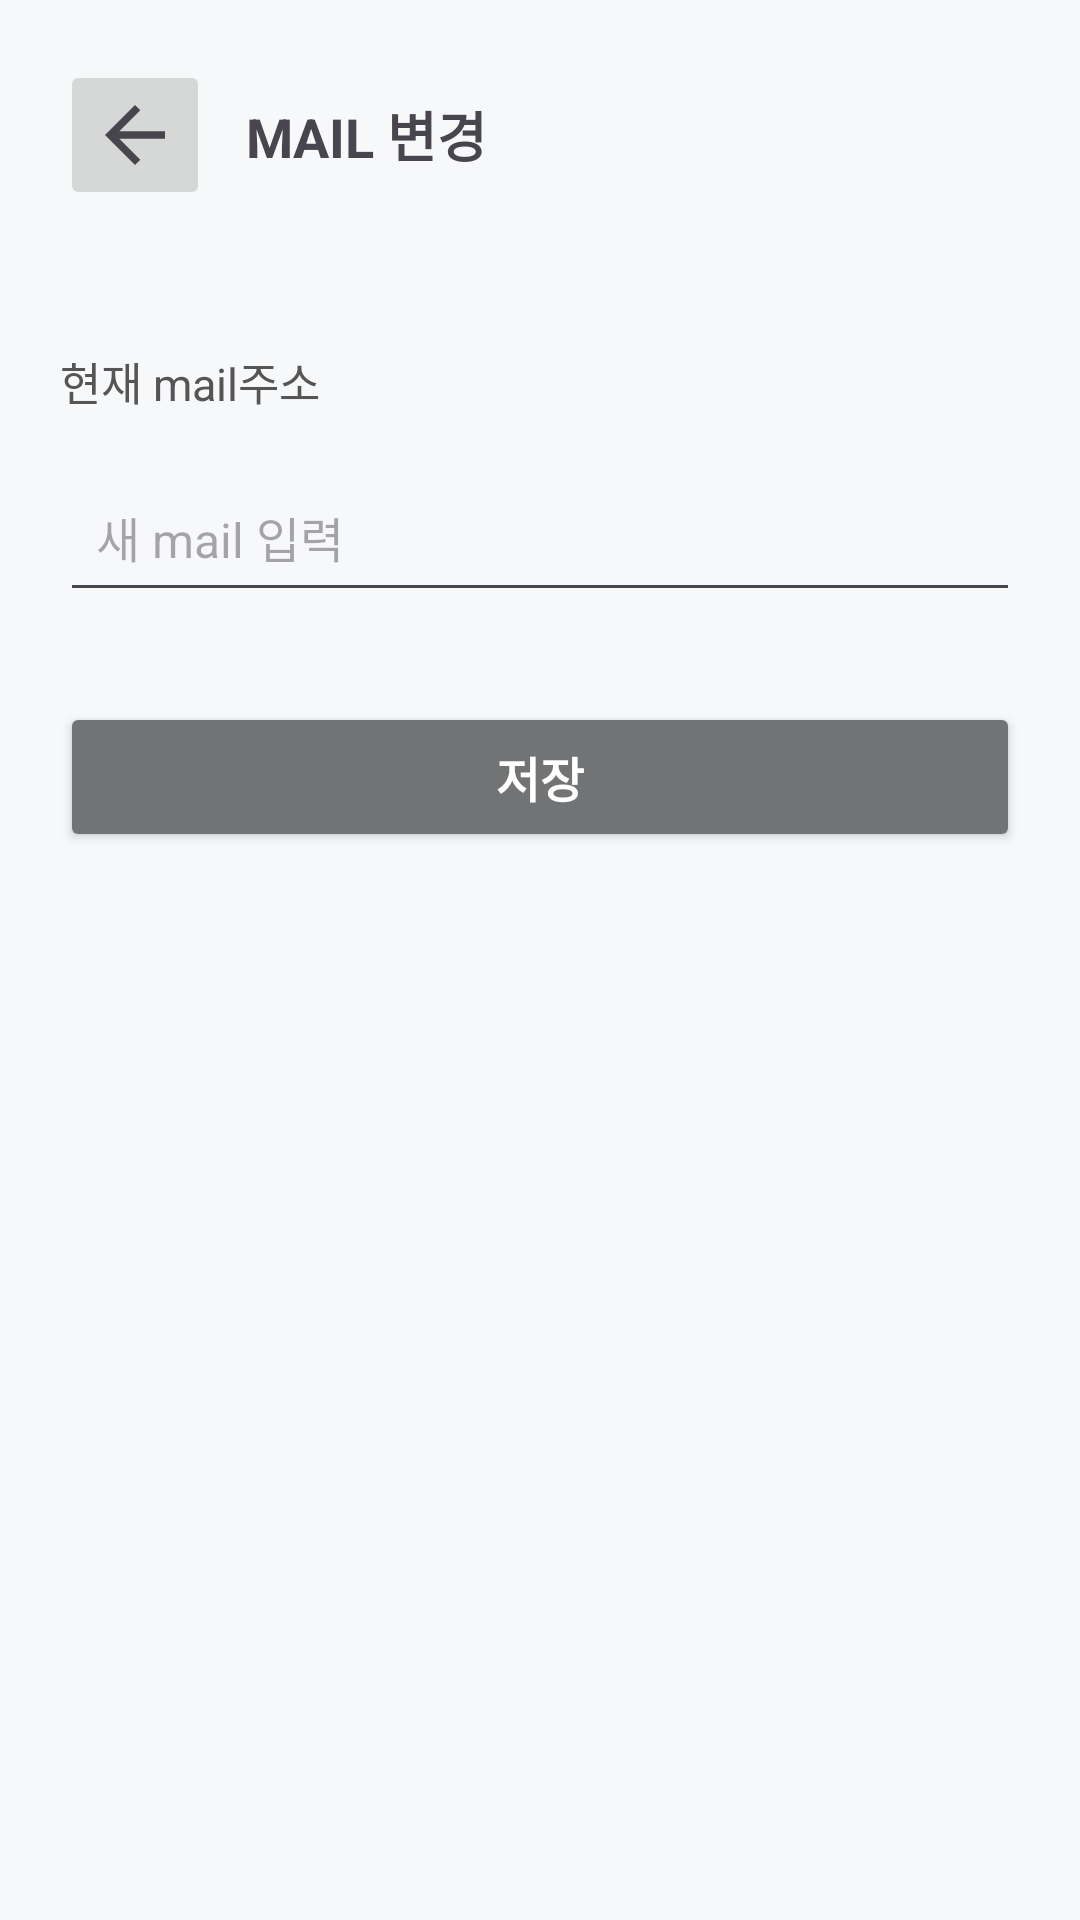

Here is an Android app screen rendered from its layout file. Give the layout XML and the strings, colors and styles it references.
<!-- AndroidManifest.xml: application theme Theme.Lostfind -->
<!-- res/layout/mail_change.xml -->
<?xml version="1.0" encoding="utf-8"?>
<LinearLayout xmlns:android="http://schemas.android.com/apk/res/android"
    android:layout_width="match_parent"
    android:layout_height="match_parent"
    xmlns:app="http://schemas.android.com/apk/res-auto"
    android:orientation="vertical"
    android:background="#F7F8FA"
    android:padding="20dp"
    android:id="@+id/main">

    
    <LinearLayout
        android:layout_width="match_parent"
        android:layout_height="wrap_content"
        android:orientation="horizontal"
        android:gravity="center_vertical"
        android:paddingBottom="16dp">

        <ImageButton
            android:id="@+id/btnBack"
            android:layout_width="50dp"
            android:layout_height="50dp"
            android:scaleType="centerCrop"
            android:src="@drawable/left_arrow"
            android:contentDescription="Back" />

        <TextView
            android:id="@+id/txtTitle"
            android:layout_width="wrap_content"
            android:layout_height="wrap_content"
            android:text="MAIL 변경"
            android:textSize="18sp"
            android:textStyle="bold"
            android:layout_marginStart="12dp" />
    </LinearLayout>


    
    <TextView
        android:id="@+id/txtDescription"
        android:layout_width="wrap_content"
        android:layout_height="wrap_content"
        android:text="현재 mail주소"
        android:textSize="15sp"
        android:textColor="#555555"
        android:layout_marginTop="30dp" />


    
    <EditText
        android:id="@+id/editNewName"
        android:layout_width="match_parent"
        android:layout_height="50dp"
        android:hint="새 mail 입력"
        android:padding="12dp"
        android:textSize="16sp"
        android:layout_marginTop="16dp" />


    
    <Button
        android:id="@+id/btnSaveName"
        android:layout_width="match_parent"
        android:layout_height="50dp"
        android:text="저장"
        android:textSize="16sp"
        android:textStyle="bold"
        android:textColor="#FFFFFF"
        android:layout_marginTop="30dp"
        app:cornerRadius="10dp"
        android:backgroundTint="@color/gray"/>

</LinearLayout>
<!-- resources referenced by this layout -->
<resources>
  <color name="gray">#727375</color>
  <!-- drawable left_arrow (drawable) -->
  <?xml version="1.0" encoding="utf-8"?>
  <vector xmlns:android="http://schemas.android.com/apk/res/android"
      android:width="24dp"
      android:height="24dp"
      android:viewportWidth="24"
      android:viewportHeight="24"
      android:tint="?attr/colorControlNormal">  
  
      
      <path
          android:fillColor="@android:color/white"
          android:pathData="M20,11H7.83l5.59,-5.59L12,4l-8,8 8,8 1.41,-1.41L7.83,13H20v-2z"/>
  </vector>
  <style name="Theme.Lostfind" parent="Base.Theme.Lostfind" />
  <style name="Base.Theme.Lostfind" parent="Theme.Material3.DayNight.NoActionBar">
          
          
      </style>
</resources>
